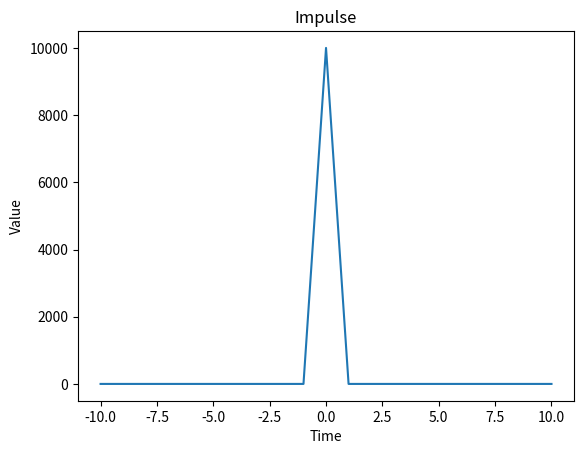

Write the Python code that produced this figure.
import matplotlib.pyplot as plt
x=[0,0,0,0,0,0,0,0,0,0,10000,0,0,0,0,0,0,0,0,0,0]
y=[-10,-9,-8,-7,-6,-5,-4,-3,-2,-1,0,1,2,3,4,5,6,7,8,9,10]
plt.plot(y,x)
plt.ylabel('Value')
plt.xlabel('Time')
plt.title('Impulse')
plt.show()
